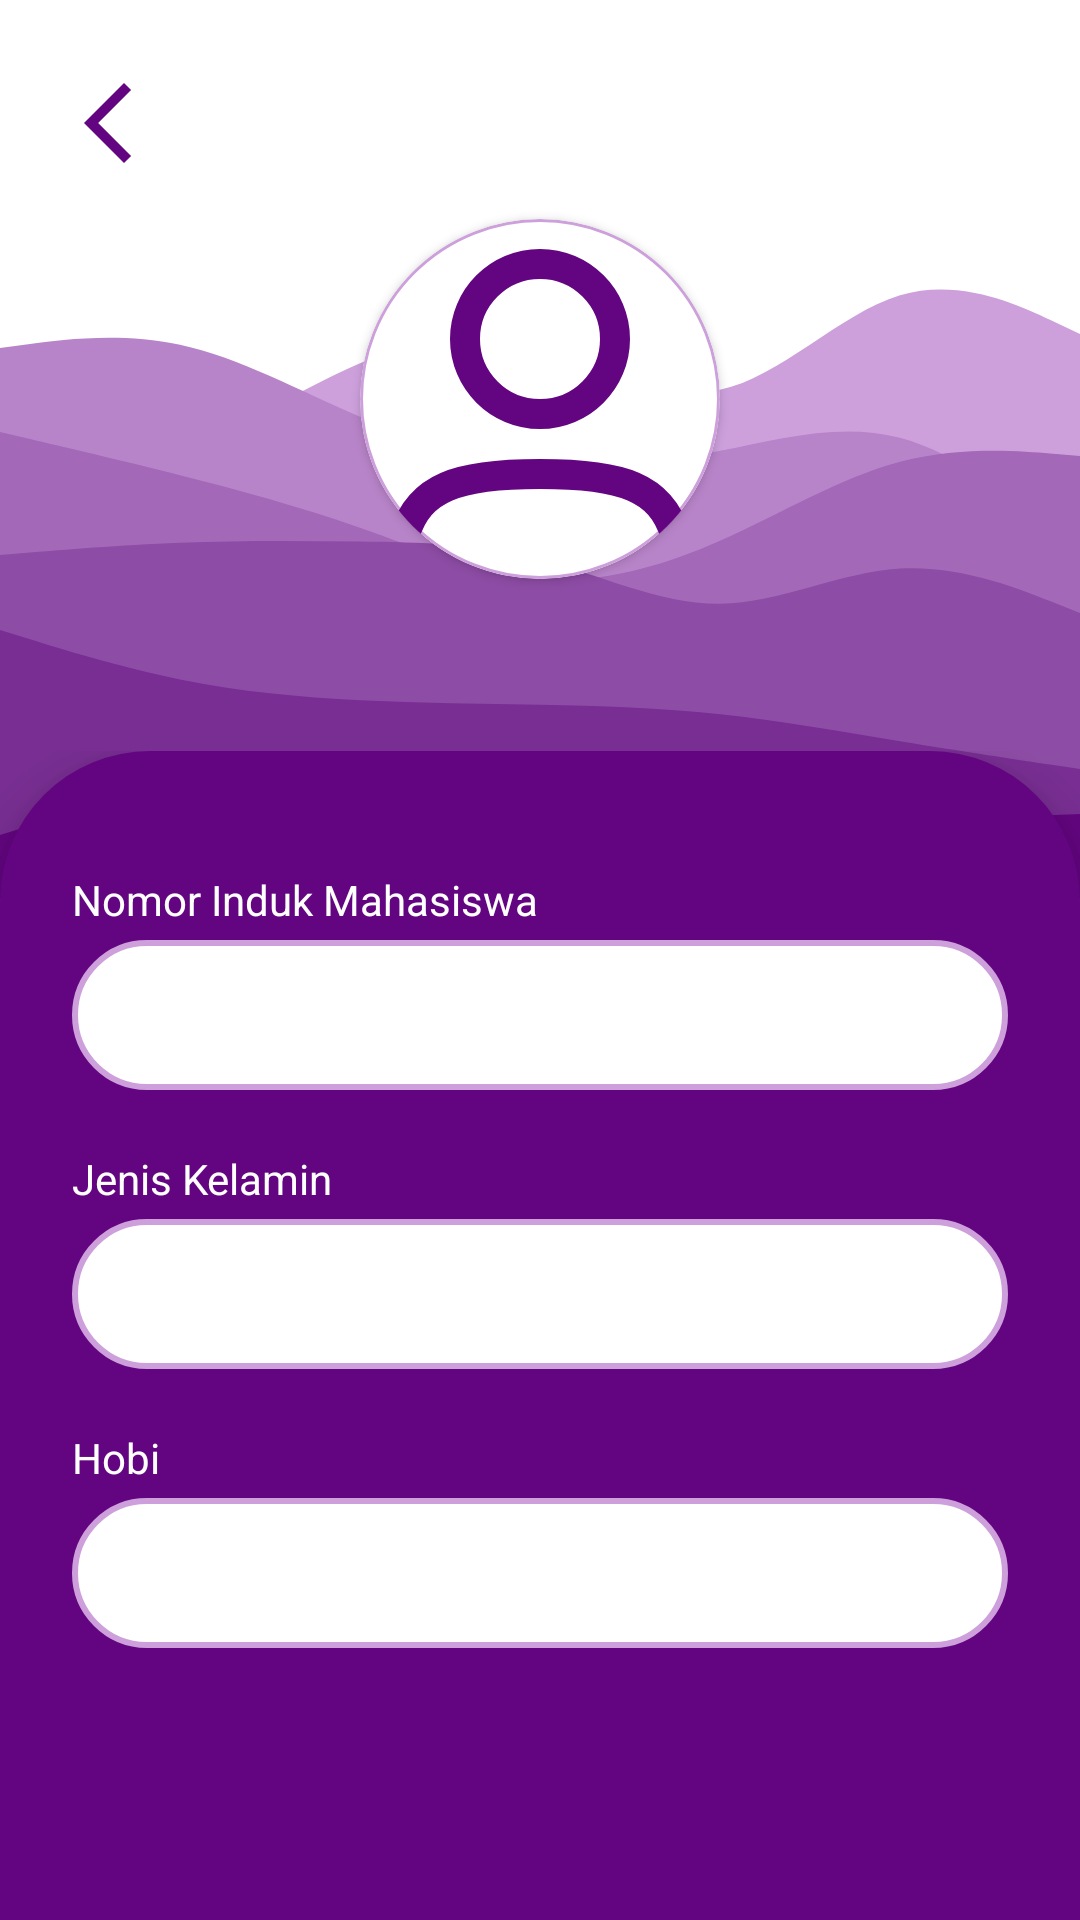

Write the Android layout XML for this screen, with the resource values it uses.
<!-- AndroidManifest.xml: application theme Theme.ProfileApplication -->
<!-- res/layout/activity_sub.xml -->
<?xml version="1.0" encoding="utf-8"?>
<androidx.constraintlayout.widget.ConstraintLayout xmlns:android="http://schemas.android.com/apk/res/android"
    xmlns:app="http://schemas.android.com/apk/res-auto"
    android:id="@+id/subprofile"
    android:layout_width="match_parent"
    android:layout_height="match_parent"
    android:orientation="vertical"
    android:background="@color/white">

    <androidx.constraintlayout.widget.ConstraintLayout
        android:id="@+id/topProfile"
        android:layout_width="match_parent"
        android:layout_height="300dp"
        android:gravity="center_vertical"
        android:background="@drawable/wace_scene"
        android:paddingTop="25dp"
        app:layout_constraintTop_toTopOf="parent">

        <ImageButton
            android:id="@+id/btnBack"
            android:layout_width="32dp"
            android:layout_height="32dp"
            android:layout_marginStart="20dp"
            android:background="@drawable/arrow_back"
            app:layout_constraintStart_toStartOf="parent"
            app:layout_constraintTop_toTopOf="parent" />

        <androidx.cardview.widget.CardView
            android:id="@+id/cardProfile"
            android:layout_width="120dp"
            android:layout_height="120dp"
            android:layout_marginTop="16dp"
            app:cardCornerRadius="60dp"
            app:layout_constraintEnd_toEndOf="parent"
            app:layout_constraintStart_toStartOf="parent"
            app:layout_constraintTop_toBottomOf="@id/btnBack">

            <ImageView
                android:id="@+id/ivProfile"
                android:layout_width="match_parent"
                android:layout_height="match_parent"
                android:background="@drawable/imgproffile"
                android:src="@drawable/profile" />
        </androidx.cardview.widget.CardView>

        <TextView
            android:id="@+id/tvNama"
            android:layout_width="wrap_content"
            android:layout_height="wrap_content"
            android:textColor="@color/black"
            android:textStyle="bold"
            android:textSize="26sp"
            app:layout_constraintEnd_toEndOf="parent"
            app:layout_constraintStart_toStartOf="parent"
            app:layout_constraintTop_toBottomOf="@id/cardProfile"
            android:text=""/>

        <TextView
            android:id="@+id/tvProdi"
            android:layout_width="wrap_content"
            android:layout_height="wrap_content"
            android:textColor="@color/black"
            android:textStyle="normal"
            android:textSize="13sp"
            android:layout_marginBottom="24dp"
            app:layout_constraintEnd_toEndOf="parent"
            app:layout_constraintStart_toStartOf="parent"
            app:layout_constraintTop_toBottomOf="@id/tvNama"
            android:text=""/>

    </androidx.constraintlayout.widget.ConstraintLayout>

    <ScrollView
        android:layout_width="match_parent"
        android:layout_height="0dp"
        android:fillViewport="true"
        android:clipToPadding="false"
        android:layout_marginTop="-50dp"
        android:elevation="8dp"
        app:layout_constraintBottom_toBottomOf="parent"
        app:layout_constraintTop_toBottomOf="@id/topProfile">

        <LinearLayout
            android:layout_width="match_parent"
            android:layout_height="wrap_content"
            android:background="@drawable/profilebody"
            android:orientation="vertical"
            android:elevation="8dp"
            android:paddingStart="24dp"
            android:paddingEnd="24dp">

            <TextView
                android:layout_width="wrap_content"
                android:layout_height="wrap_content"
                android:layout_marginTop="40dp"
                android:text="@string/nomor_induk_mahasiswa"
                android:textColor="@color/white"
                android:textSize="14sp" />

            <TextView
                android:id="@+id/tvNimDetail"
                android:layout_width="match_parent"
                android:layout_height="50dp"
                android:background="@drawable/viewteks"
                android:layout_marginTop="4dp"
                android:textColor="@color/black"
                android:textSize="15sp"
                android:textStyle="bold"
                android:paddingTop="1dp"
                android:paddingHorizontal="16dp"
                android:gravity="center_vertical"
                android:text=""/>

            <TextView
                android:layout_width="wrap_content"
                android:layout_height="wrap_content"
                android:layout_marginTop="20dp"
                android:text="@string/jeniskelamin"
                android:textColor="@color/white"
                android:textSize="14sp" />

            <TextView
                android:id="@+id/tvGenderDetail"
                android:layout_width="match_parent"
                android:layout_height="50dp"
                android:background="@drawable/viewteks"
                android:layout_marginTop="4dp"
                android:textColor="@color/black"
                android:textSize="15sp"
                android:textStyle="bold"
                android:paddingTop="1dp"
                android:paddingHorizontal="16dp"
                android:gravity="center_vertical"
                android:text=""/>

            <TextView
                android:layout_width="wrap_content"
                android:layout_height="wrap_content"
                android:layout_marginTop="20dp"
                android:text="@string/hobi"
                android:textColor="@color/white"
                android:textSize="14sp" />

            <TextView
                android:id="@+id/tvHobiDetail"
                android:layout_width="match_parent"
                android:layout_height="50dp"
                android:background="@drawable/viewteks"
                android:layout_gravity="center"
                android:layout_marginTop="4dp"
                android:textColor="@color/black"
                android:textSize="15sp"
                android:textStyle="bold"
                android:paddingTop="1dp"
                android:paddingHorizontal="16dp"
                android:gravity="center_vertical"
                android:text=""/>

        </LinearLayout>
    </ScrollView>

</androidx.constraintlayout.widget.ConstraintLayout>
<!-- resources referenced by this layout -->
<resources>
  <color name="black">#FF000000</color>
  <color name="white">#FFFFFFFF</color>
  <!-- drawable arrow_back (drawable) -->
  <vector xmlns:android="http://schemas.android.com/apk/res/android" android:height="54dp" android:tint="@color/purple" android:viewportHeight="24" android:viewportWidth="24" android:width="54dp">
        
      <path android:fillColor="@android:color/white" android:pathData="M17.77,3.77l-1.77,-1.77l-10,10l10,10l1.77,-1.77l-8.23,-8.23z"/>
      
  </vector>
  <!-- drawable imgproffile (drawable) -->
  <?xml version="1.0" encoding="utf-8"?>
  <shape xmlns:android="http://schemas.android.com/apk/res/android"
      android:shape="oval">
      <solid android:color="@color/white"/>
      <stroke android:width="1dp"
          android:color="@color/lightpurple"/>
  </shape>
  <!-- drawable profile (drawable) -->
  <vector xmlns:android="http://schemas.android.com/apk/res/android" android:autoMirrored="true" android:height="800dp" android:viewportHeight="24" android:viewportWidth="24" android:width="800dp">
        
      <path android:fillColor="#00000000" android:pathData="M17,8C17,10.761 14.761,13 12,13C9.239,13 7,10.761 7,8C7,5.239 9.239,3 12,3C14.761,3 17,5.239 17,8Z" android:strokeColor="#630580" android:strokeWidth="2"/>
        
      <path android:fillColor="#00000000" android:pathData="M3,21C3.957,17.924 6.42,17 12,17C17.58,17 20.043,17.924 21,21" android:strokeColor="#630580" android:strokeLineCap="round" android:strokeWidth="2"/>
      
  </vector>
  <!-- drawable profilebody (drawable) -->
  <?xml version="1.0" encoding="utf-8"?>
  <shape xmlns:android="http://schemas.android.com/apk/res/android"
      android:shape="rectangle">
      <solid android:color="@color/purple"/>
      <corners android:topLeftRadius="50dp"
          android:topRightRadius="50dp"/>
  </shape>
  <!-- drawable viewteks (drawable) -->
  <?xml version="1.0" encoding="utf-8"?>
  <shape xmlns:android="http://schemas.android.com/apk/res/android"
      android:shape="rectangle">
      <solid android:color="@color/white"/>
      <corners android:radius="30dp"/>
      <stroke android:color="@color/lightpurple"
          android:width="2dp"/>
  </shape>
  <!-- drawable wace_scene: vector/xml drawable (drawable, 3080 chars, omitted) -->
  <string name="hobi">Hobi</string>
  <string name="jeniskelamin">Jenis Kelamin</string>
  <string name="nomor_induk_mahasiswa">Nomor Induk Mahasiswa</string>
  <style name="Theme.ProfileApplication" parent="Base.Theme.ProfileApplication" />
  <color name="purple">#630580</color>
  <color name="lightpurple">#CDA0DC</color>
  <style name="Base.Theme.ProfileApplication" parent="Theme.Material3.DayNight.NoActionBar">
          
          
      </style>
</resources>
